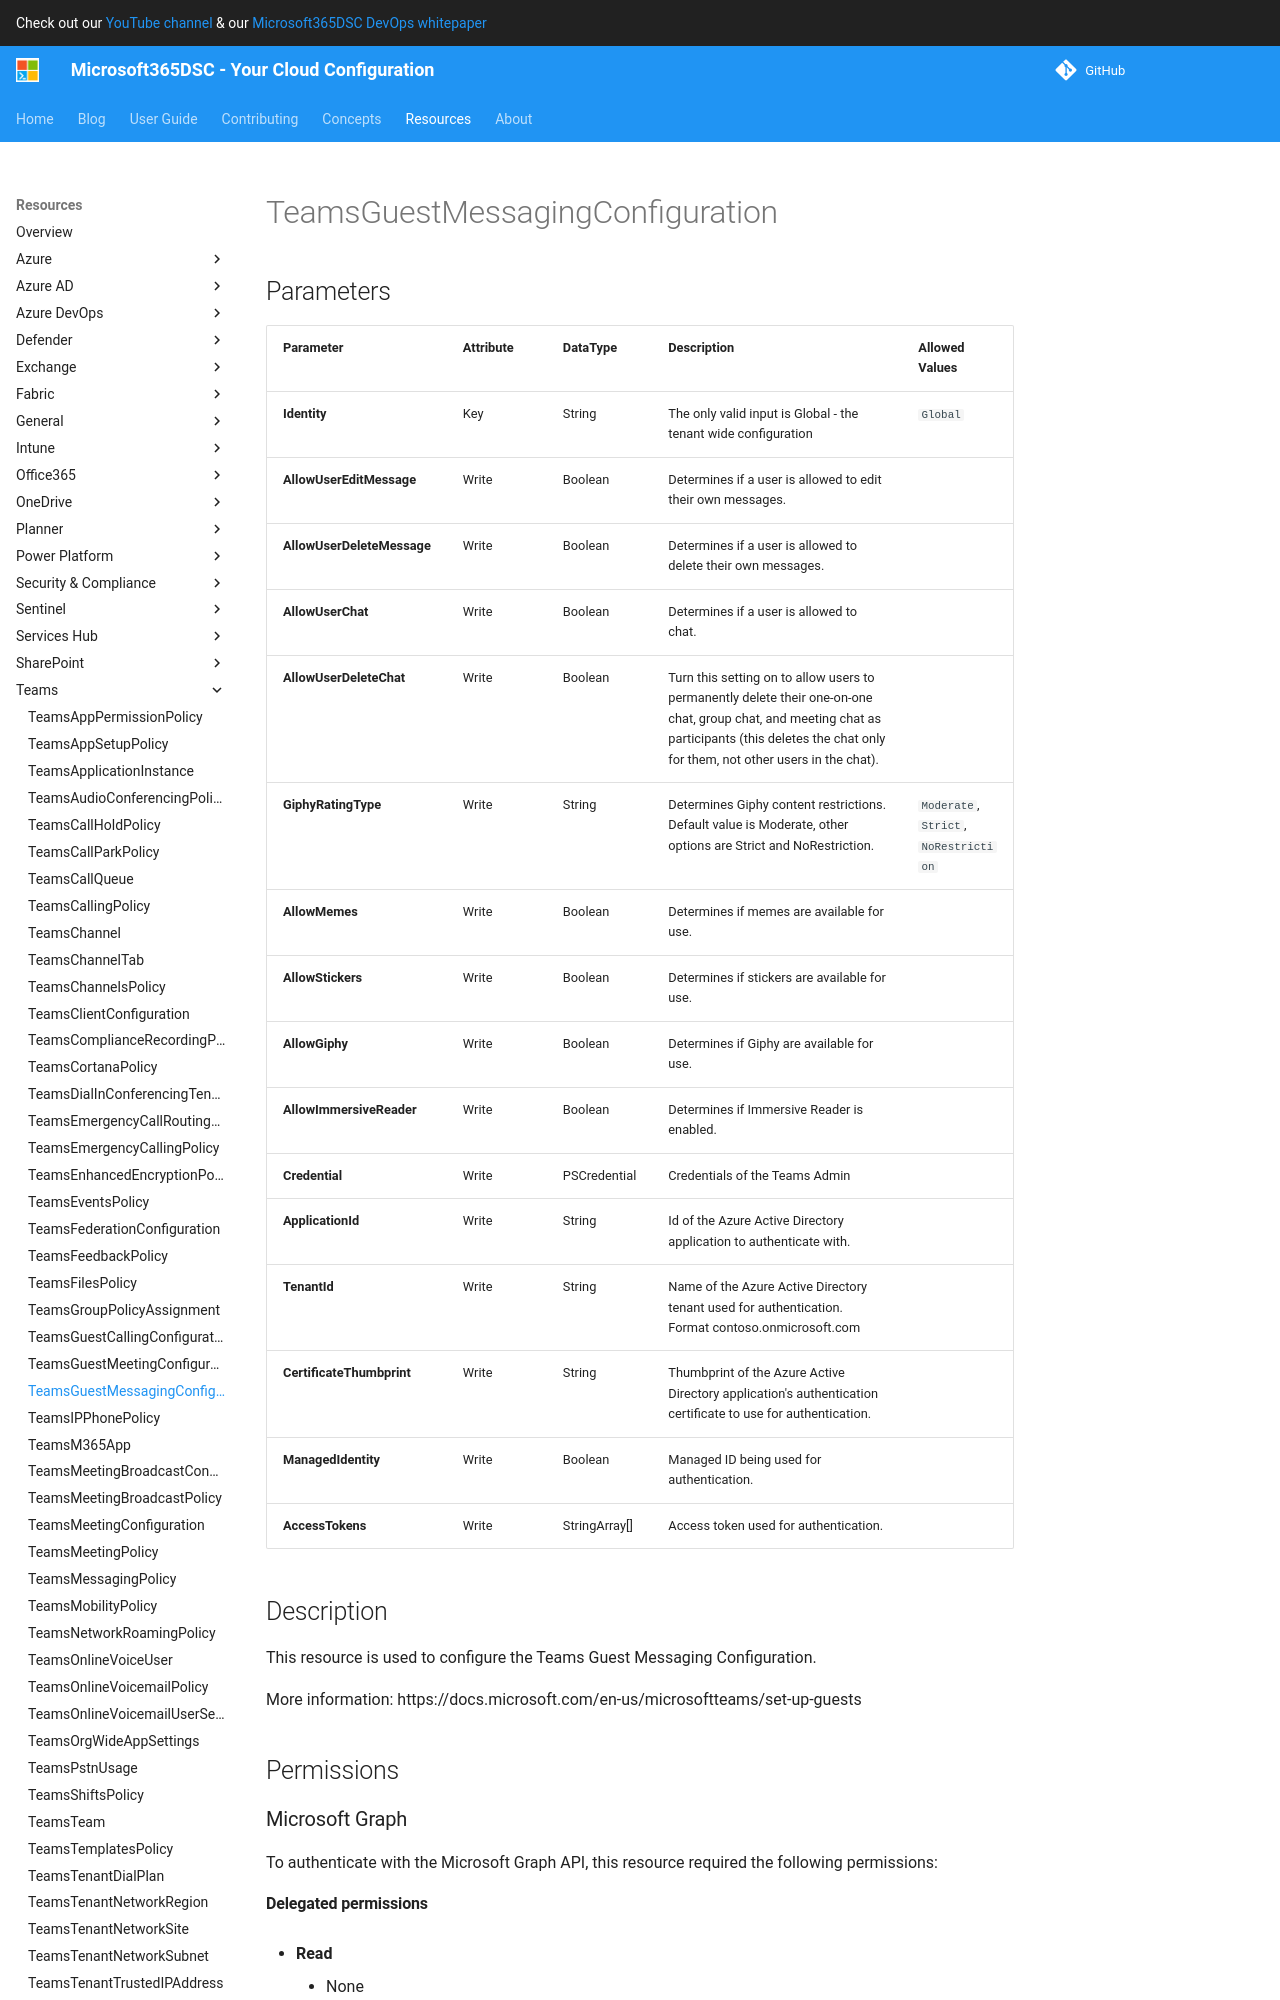

repository: microsoft/Microsoft365DSC · page: resources/teams/TeamsGuestMessagingConfiguration/index.html · generator: mkdocs

# TeamsGuestMessagingConfiguration

## Parameters

| Parameter | Attribute | DataType | Description | Allowed Values |
| --- | --- | --- | --- | --- |
| **Identity** | Key | String | The only valid input is Global - the tenant wide configuration | `Global` |
| **AllowUserEditMessage** | Write | Boolean | Determines if a user is allowed to edit their own messages. | |
| **AllowUserDeleteMessage** | Write | Boolean | Determines if a user is allowed to delete their own messages. | |
| **AllowUserChat** | Write | Boolean | Determines if a user is allowed to chat. | |
| **AllowUserDeleteChat** | Write | Boolean | Turn this setting on to allow users to permanently delete their one-on-one chat, group chat, and meeting chat as participants (this deletes the chat only for them, not other users in the chat). | |
| **GiphyRatingType** | Write | String | Determines Giphy content restrictions. Default value is Moderate, other options are Strict and NoRestriction. | `Moderate`, `Strict`, `NoRestriction` |
| **AllowMemes** | Write | Boolean | Determines if memes are available for use. | |
| **AllowStickers** | Write | Boolean | Determines if stickers are available for use. | |
| **AllowGiphy** | Write | Boolean | Determines if Giphy are available for use. | |
| **AllowImmersiveReader** | Write | Boolean | Determines if Immersive Reader is enabled. | |
| **Credential** | Write | PSCredential | Credentials of the Teams Admin | |
| **ApplicationId** | Write | String | Id of the Azure Active Directory application to authenticate with. | |
| **TenantId** | Write | String | Name of the Azure Active Directory tenant used for authentication. Format contoso.onmicrosoft.com | |
| **CertificateThumbprint** | Write | String | Thumbprint of the Azure Active Directory application's authentication certificate to use for authentication. | |
| **ManagedIdentity** | Write | Boolean | Managed ID being used for authentication. | |
| **AccessTokens** | Write | StringArray[] | Access token used for authentication. | |

## Description

This resource is used to configure the Teams Guest Messaging Configuration.

More information: https://docs.microsoft.com/en-us/microsoftteams/set-up-guests

## Permissions
